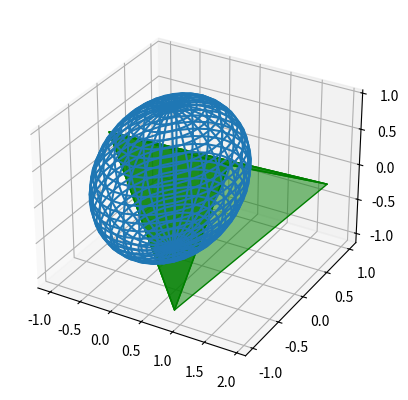

Source code (Python):
from mpl_toolkits.mplot3d import Axes3D
from mpl_toolkits.mplot3d.art3d import Poly3DCollection
import matplotlib.pyplot as plt
import numpy as np

np.random.seed(123)
points = np.random.random((4, 3))*4-2
faces = [points[:4], points[1:], points[[0,1,3]], points[[0,2,3]]]
rvdw = np.random.random(1)

u = np.linspace(0, np.pi, 30)
v = np.linspace(0, 2 * np.pi, 30)
x = np.outer(np.sin(u), np.sin(v))
y = np.outer(np.sin(u), np.cos(v))
z = np.outer(np.cos(u), np.ones_like(v))

fig = plt.figure()
ax = fig.add_subplot(111, projection='3d')
ax.add_collection3d(Poly3DCollection(faces, color='g', alpha=0.5))
ax.plot_wireframe(x,y,z)
plt.show()